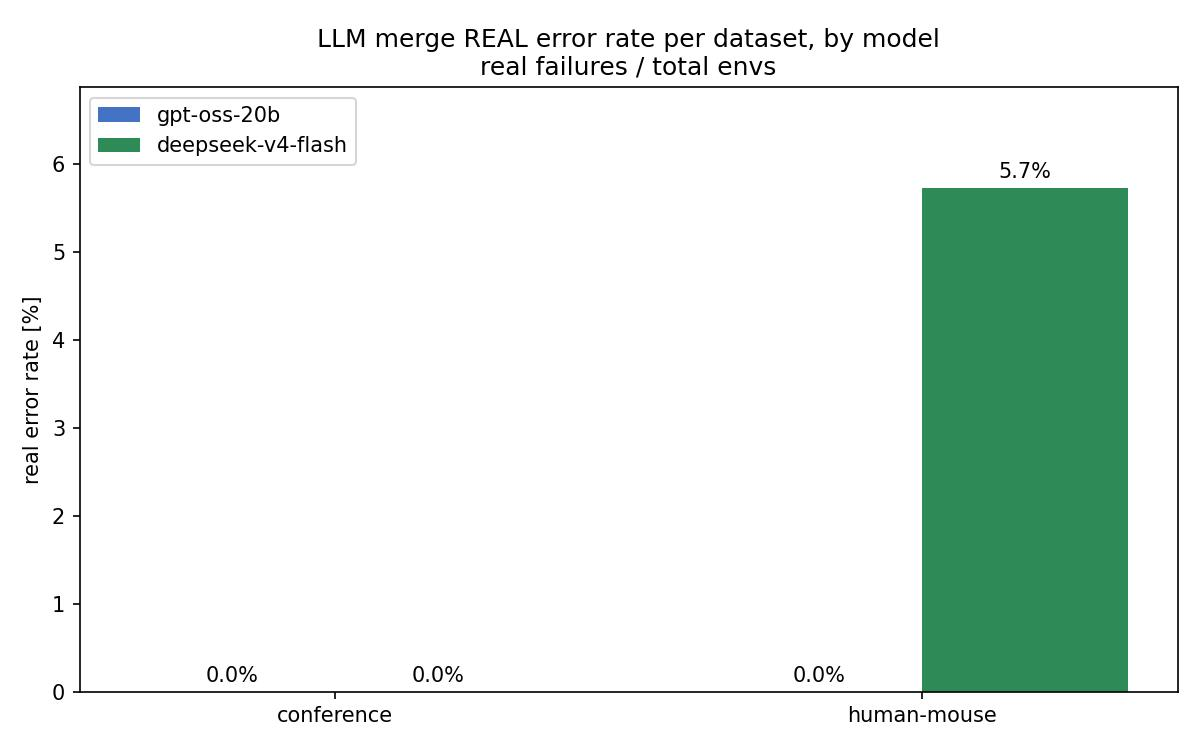

The data file committed next to this chart (first rows):
dataset, model, total_environments, real_failures, degenerate_empty_input, parse_fail, empty_graph_total, other_error, real_error_rate_pct
conference, gpt-oss-20b, 13, 0, 0, 0, 0, 0, 0.0
human-mouse, gpt-oss-20b, 1516, 0, 0, 0, 0, 0, 0.0
conference, deepseek-v4-flash, 9, 0, 0, 0, 0, 0, 0.0
human-mouse, deepseek-v4-flash, 1396, 80, 0, 80, 0, 0, 5.73
